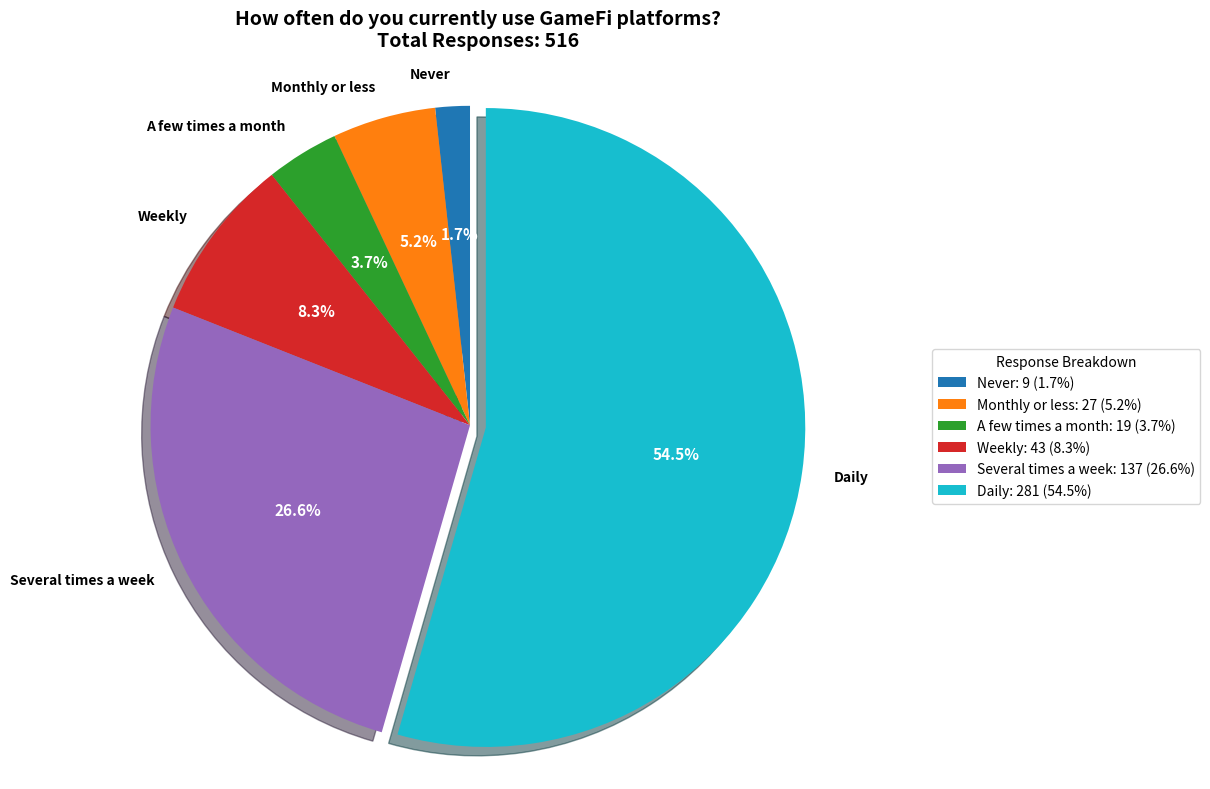
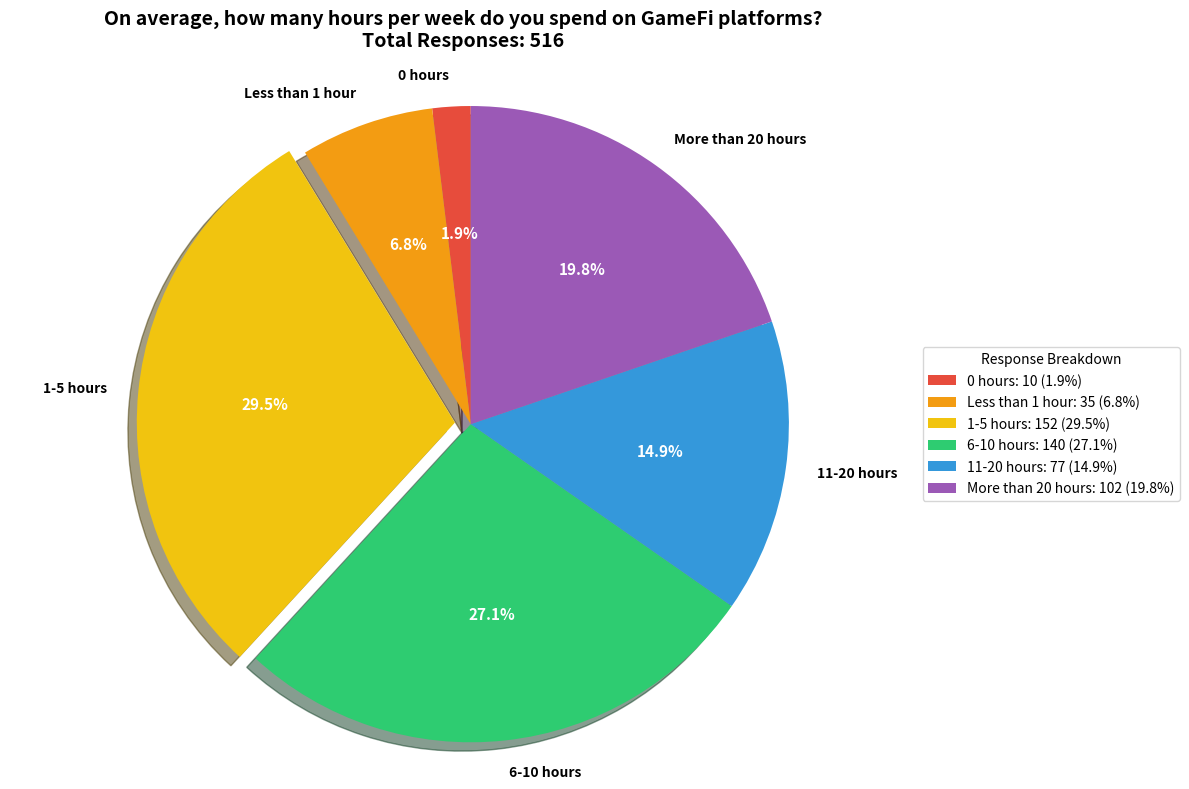
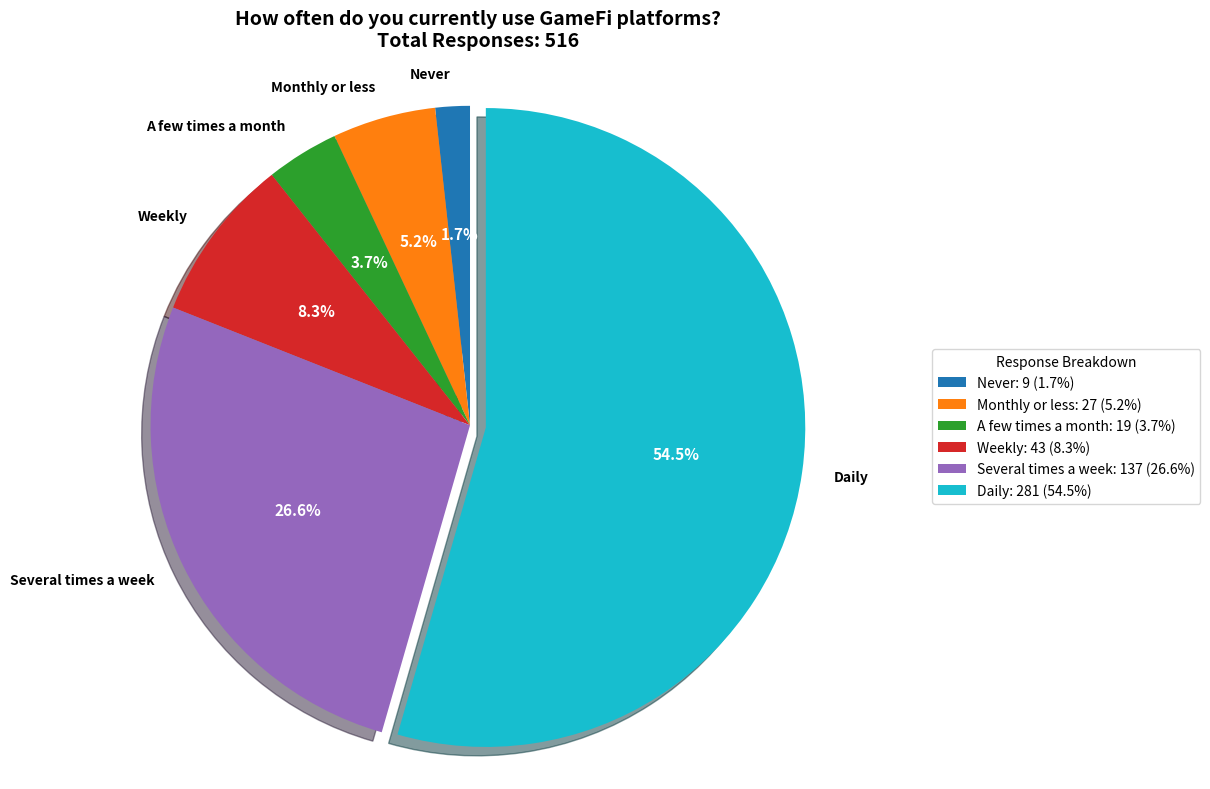
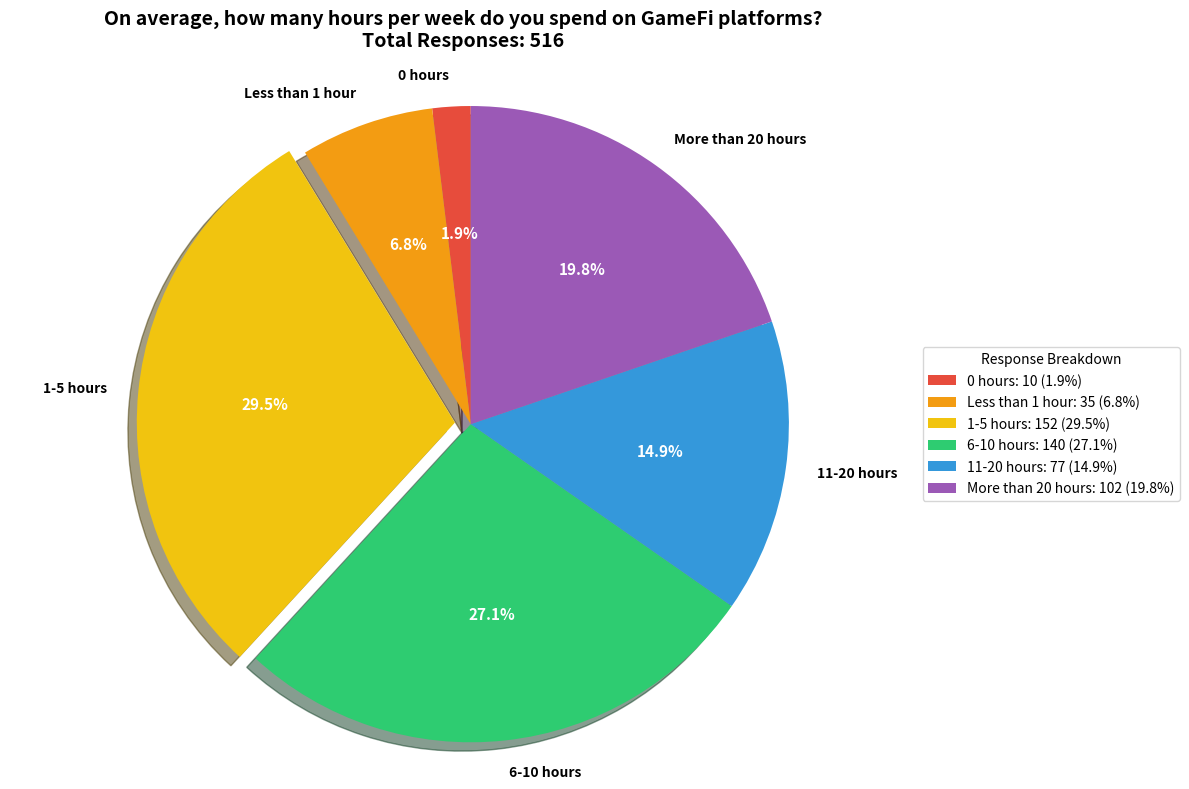

Python code for these plots, in order:
import numpy as np
import matplotlib.pyplot as plt
import seaborn as sns
from scipy import stats


def create_user_behavior_pie_chart(data_counts, categories, question_name, chart_colors=None):
    """
    Create pie chart for user behavior data

    Parameters:
    data_counts: list of counts for each category
    categories: list of category labels
    question_name: title for the chart
    chart_colors: optional list of colors (if None, uses default palette)
    """

    # Calculate total responses
    total_responses = sum(data_counts)

    # Calculate percentages
    percentages = [(count / total_responses) * 100 for count in data_counts]

    # Default color palette if none provided
    if chart_colors is None:
        chart_colors = ['#1f77b4', '#ff7f0e', '#2ca02c', '#d62728', '#9467bd', '#8c564b', '#e377c2', '#7f7f7f',
                        '#bcbd22', '#17becf']

    # Create the pie chart
    plt.figure(figsize=(12, 8))

    # Create pie chart with custom styling
    wedges, texts, autotexts = plt.pie(data_counts,
                                       labels=categories,
                                       colors=chart_colors[:len(categories)],
                                       autopct='%1.1f%%',
                                       startangle=90,
                                       explode=[0.05 if i == data_counts.index(max(data_counts)) else 0 for i in
                                                range(len(data_counts))],
                                       shadow=True,
                                       textprops={'fontsize': 10, 'fontweight': 'bold'})

    # Customize the percentage text
    for autotext in autotexts:
        autotext.set_color('white')
        autotext.set_fontsize(11)
        autotext.set_fontweight('bold')

    # Customize category labels
    for text in texts:
        text.set_fontsize(10)
        text.set_fontweight('bold')

    plt.title(f'{question_name}\nTotal Responses: {total_responses}',
              fontsize=14, fontweight='bold', pad=20)

    # Add a legend with counts and percentages
    legend_labels = [f'{cat}: {count} ({pct:.1f}%)'
                     for cat, count, pct in zip(categories, data_counts, percentages)]

    plt.legend(wedges, legend_labels,
               title="Response Breakdown",
               loc="center left",
               bbox_to_anchor=(1, 0, 0.5, 1),
               fontsize=10)

    plt.axis('equal')
    plt.tight_layout()
    plt.show()

    # Print summary statistics
    print(f"\nUSER BEHAVIOR ANALYSIS: {question_name}")
    print("=" * 60)
    print(f"Total Responses: {total_responses}")
    print(f"\nDetailed Breakdown:")

    for i, (category, count, percentage) in enumerate(zip(categories, data_counts, percentages)):
        print(f"  {i + 1}. {category}: {count} responses ({percentage:.1f}%)")

    # Find the most common response
    max_index = data_counts.index(max(data_counts))
    print(f"\nMost Common Response: {categories[max_index]} ({percentages[max_index]:.1f}%)")

    return {
        'total_responses': total_responses,
        'data_counts': data_counts,
        'categories': categories,
        'percentages': percentages,
        'most_common': categories[max_index]
    }


def create_usage_frequency_chart(never, monthly_or_less, few_times_month, weekly, several_times_week, daily):
    """
    Specific function for GameFi usage frequency analysis
    """
    categories = ['Never', 'Monthly or less', 'A few times a month', 'Weekly', 'Several times a week', 'Daily']
    data_counts = [never, monthly_or_less, few_times_month, weekly, several_times_week, daily]

    # Use colors similar to the original charts
    colors = ['#1f77b4', '#ff7f0e', '#2ca02c', '#d62728', '#9467bd', '#17becf']

    question_name = "How often do you currently use GameFi platforms?"

    return create_user_behavior_pie_chart(data_counts, categories, question_name, colors)


def create_time_spent_chart(zero_hours, less_than_1, one_to_5, six_to_10, eleven_to_20, more_than_20):
    """
    Specific function for time spent analysis
    """
    categories = ['0 hours', 'Less than 1 hour', '1-5 hours', '6-10 hours', '11-20 hours', 'More than 20 hours']
    data_counts = [zero_hours, less_than_1, one_to_5, six_to_10, eleven_to_20, more_than_20]

    # Use different colors for time categories
    colors = ['#e74c3c', '#f39c12', '#f1c40f', '#2ecc71', '#3498db', '#9b59b6']

    question_name = "On average, how many hours per week do you spend on GameFi platforms?"

    return create_user_behavior_pie_chart(data_counts, categories, question_name, colors)


def create_custom_behavior_chart(data_counts, categories, question_name, colors=None):
    """
    General function for any custom user behavior data
    """
    return create_user_behavior_pie_chart(data_counts, categories, question_name, colors)


def analyze_user_engagement(usage_freq_data, time_spent_data):
    """
    Combined analysis of usage frequency and time spent
    """
    print("COMPREHENSIVE USER ENGAGEMENT ANALYSIS")
    print("=" * 60)

    # Analyze usage frequency
    freq_result = create_usage_frequency_chart(*usage_freq_data)

    print("\n" + "=" * 60)

    # Analyze time spent
    time_result = create_time_spent_chart(*time_spent_data)

    # Calculate engagement scores
    print("\n" + "=" * 60)
    print("ENGAGEMENT INSIGHTS:")

    # Usage frequency score (0-5 scale)
    freq_weights = [0, 1, 2, 3, 4, 5]
    freq_score = sum(count * weight for count, weight in zip(usage_freq_data, freq_weights)) / sum(usage_freq_data)

    # Time spent score (0-5 scale)
    time_weights = [0, 1, 2, 3, 4, 5]
    time_score = sum(count * weight for count, weight in zip(time_spent_data, time_weights)) / sum(time_spent_data)

    print(f"Average Usage Frequency Score: {freq_score:.2f}/5.0")
    print(f"Average Time Investment Score: {time_score:.2f}/5.0")

    # Overall engagement
    overall_engagement = (freq_score + time_score) / 2
    print(f"Overall Engagement Score: {overall_engagement:.2f}/5.0")

    if overall_engagement >= 4.0:
        engagement_level = "Very High Engagement"
    elif overall_engagement >= 3.0:
        engagement_level = "High Engagement"
    elif overall_engagement >= 2.0:
        engagement_level = "Moderate Engagement"
    elif overall_engagement >= 1.0:
        engagement_level = "Low Engagement"
    else:
        engagement_level = "Very Low Engagement"

    print(f"Engagement Level: {engagement_level}")

    return {
        'frequency_analysis': freq_result,
        'time_analysis': time_result,
        'engagement_score': overall_engagement,
        'engagement_level': engagement_level
    }


# Actual survey data analysis
if __name__ == "__main__":
    print("USER BEHAVIOR PIE CHART ANALYSIS - ACTUAL SURVEY DATA")
    print("=" * 60)

    # Actual Usage Frequency Data
    print("\n1. USAGE FREQUENCY ANALYSIS")
    usage_freq_result = create_usage_frequency_chart(
        never=9,
        monthly_or_less=27,
        few_times_month=19,
        weekly=43,
        several_times_week=137,
        daily=281
    )

    print("\n" + "=" * 60)

    # Actual Time Spent Analysis
    print("\n2. TIME SPENT ANALYSIS")
    time_spent_result = create_time_spent_chart(
        zero_hours=10,
        less_than_1=35,
        one_to_5=152,
        six_to_10=140,
        eleven_to_20=77,
        more_than_20=102
    )

    print("\n" + "=" * 60)

    # Combined Analysis with actual data
    print("\n3. COMBINED ENGAGEMENT ANALYSIS")
    combined_result = analyze_user_engagement(
        usage_freq_data=[9, 27, 19, 43, 137, 281],
        time_spent_data=[10, 35, 152, 140, 77, 102]
    )

    print(f"\nActual Survey Analysis Complete!")
    print(f"Total respondents for usage frequency: {sum([9, 27, 19, 43, 137, 281])}")
    print(f"Total respondents for time spent: {sum([10, 35, 152, 140, 77, 102])}")
    print(f"All pie charts generated with real survey data!")